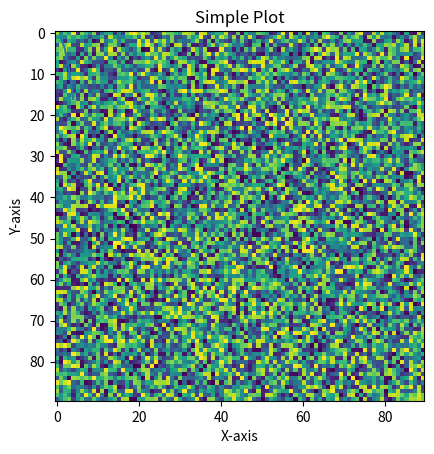

Here is the Python script that generated this plot:
print("How cool is Python?!?")

x = 5
y = "You are learning Python!"
print(x)
print(y)

print(f"The value of the variable x is {x}") # add an f before the "" and put your variable into {} to access its value

a = 10       # integer
b = 20.5     # float
c = "Brain"  # string
d = True     # boolean, useful for if conditions for example: if something is True, then do some calculations...

print(type(a))
print(type(b))
print(type(c))
print(type(d))

# Creating a list
my_list = [1, 2, 3, 4, 5]
print(my_list)

# Accessing elements
print(my_list[0])  # First element
print(my_list[-1])  # Last element

# Add an element at the end of the list
my_list.append(6)

# Modifying elements
my_list[0] = 10
print(my_list)

# Your code here, uncomment, write the code and run!
# cities = ...
# print(...)  # Print the first city

# cities.???()  # Adding a new city
#   # Printing the entire list

# Creating a tuple
my_tuple = (1, 2, 3, 4, 5)
print(my_tuple)

# Accessing elements
print(my_tuple[0])  # First element
print(my_tuple[-1])  # Last element

# Uncomment and run to see the error
# my_tuple[0] = 2

# Creating a dictionary
my_dict = {"name": "Alice", "age": 25, "subject": "Neuroscience"}
print(my_dict)

# Accessing values
print(my_dict["name"])  # Value associated with key 'name'

# Modifying values
my_dict["age"] = 26
print(my_dict)

## Remember dict = {key: value}
## Uncomment the following, create your dictionary and run

# dict_book = {...}
# print(dict_book["title"])  # Print the title of the book
# print(dict_book["author"])  # Print the Author of the book
# print(...)  # Print the entire dictionary

# Define a function to greet a person

def greet(name):
    """
    Generates a greeting message for the specified name.

    Parameters:
        name (str): The name of the person to greet.

    Returns:
        str: A greeting message in the format "Hello, {name}!".
    """
    return f"Hello, {name}!"

# Call the function
print(greet("Hans"))  # Output: Hello, Alice!

help(greet)

# Your code here. Uncomment.

#...

#result = square(5)
#print(result)  # Output: 25


import numpy as np

# Creating a NumPy array
array = np.array([1, 2, 3, 4, 5])
print(array)

# Performing operations
print(array + 10)
print(array * 2)

# Sum of the elements of an array
s = array.sum()
print(f"The sum of all elements of the array is: {s}")

# Mean of the elements of an array
m = array.mean()
print(f"The mean is: {m}")

# Std. deviation of the elements of an array
std = array.std()
print(f"The std. dev. is: {std:.2f}")

# Your code here ...

import pandas as pd

# Creating a DataFrame
data = {
    "Name": ["Alice", "Bob", "Charlie"],
    "Age": [25, 30, 35],
    "Score": [85, 90, 95]
}
df = pd.DataFrame(data)
df

# Accessing data
print(df["Name"])  # Accessing a column

df.describe()

import matplotlib.pyplot as plt

# Creating a simple plot
plt.plot([1, 2, 3, 4], [1, 4, 9, 16])
plt.xlabel("X-axis")
plt.ylabel("Y-axis")
plt.title("Simple Plot")
plt.show()

# let's create a random matrix and plot it, similar to what we will do with functional connectivity
# Create a random matrix
m = np.random.rand(90*90).reshape(90,90)
# plt.imshow is used to plot the matrix
plt.imshow(m)

# Should look similar to the image below!
# Your code below this line:

# Define a class named Person
class Person:
    # Constructor method to initialize the object
    def __init__(self, name, age):
        self.name = name  # Attribute
        self.age = age    # Attribute

    # Method to display the person's information
    def display_info(self):
        return f"Name: {self.name}, Age: {self.age}"
    
    def greet(self):
        return f"Hello, {self.name}! I've been told you are {self.age} years old"

# Create an instance of the Person class
person1 = Person("Alice", 30)

# Access the attributes
print(person1.name)  # Output: Alice
print(person1.age)   # Output: 30

# Call the method
print(person1.display_info())  # Output: Name: Alice, Age: 30
print(person1.greet())

# Your code here: